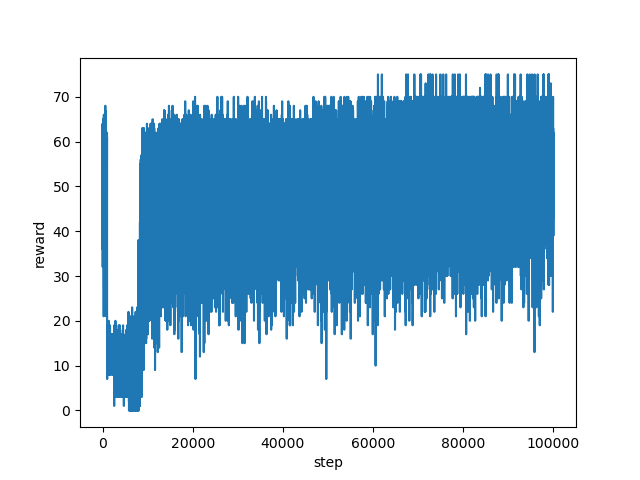

The data file committed next to this chart (first rows):
step, reward
0, 40.0
1, 40.0
2, 45.0
3, 50.0
4, 45.0
5, 46.0
6, 55.0
7, 55.0
8, 58.0
9, 61.0
10, 59.0
11, 57.0
12, 51.0
13, 59.0
14, 55.0
15, 52.0
16, 51.0
17, 60.0
18, 59.0
19, 55.0
20, 64.0
21, 59.0
22, 54.0
23, 57.0
24, 56.0
25, 50.0
26, 59.0
27, 41.0
28, 52.0
29, 50.0
30, 42.0
31, 48.0
32, 44.0
33, 32.0
34, 41.0
35, 33.0
36, 48.0
37, 51.0
38, 41.0
39, 44.0
40, 40.0
41, 39.0
42, 41.0
43, 39.0
44, 40.0
45, 43.0
46, 43.0
47, 40.0
48, 43.0
49, 39.0
50, 48.0
51, 52.0
52, 36.0
53, 37.0
54, 38.0
55, 39.0
56, 41.0
57, 53.0
58, 54.0
59, 50.0
... 99,940 more rows
